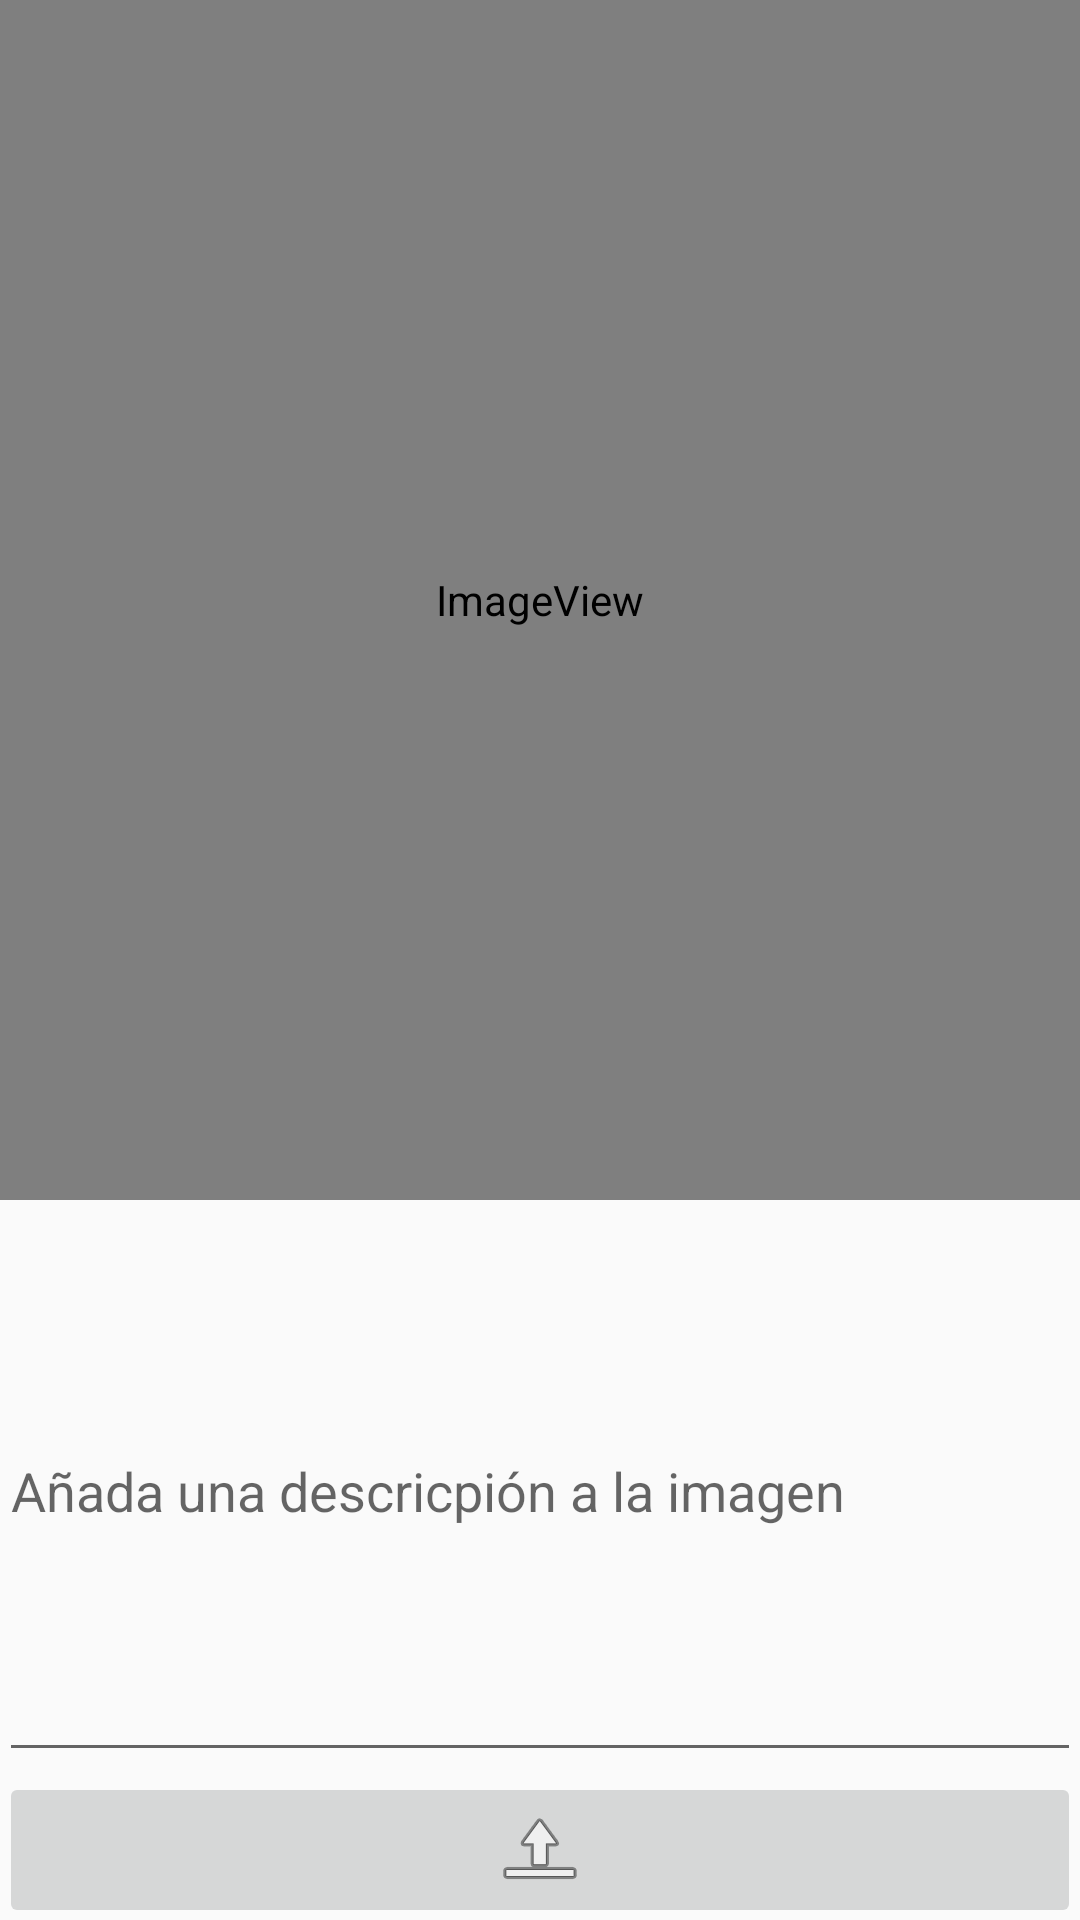

Write the Android layout XML for this screen, with the resource values it uses.
<!-- AndroidManifest.xml: application theme modificadoTest -->
<!-- res/layout/activity_show_upload.xml -->
<?xml version="1.0" encoding="utf-8"?>
<RelativeLayout xmlns:android="http://schemas.android.com/apk/res/android"
    xmlns:app="http://schemas.android.com/apk/res-auto"
    xmlns:tools="http://schemas.android.com/tools"
    android:id="@+id/activity_show_upload"
    android:layout_width="match_parent"
    android:layout_height="match_parent"
    android:paddingBottom="@dimen/activity_vertical_margin"
    android:paddingLeft="@dimen/activity_horizontal_margin"
    android:paddingRight="@dimen/activity_horizontal_margin"
    android:paddingTop="@dimen/activity_vertical_margin"
    tools:context="com.example.drn.diarioderegistro.show_upload">

    <LinearLayout
        android:orientation="vertical"
        android:layout_width="match_parent"
        android:layout_height="match_parent"
        android:layout_alignParentTop="true"
        android:layout_alignParentLeft="true"
        android:layout_alignParentStart="true">

        <ImageView
            android:layout_width="match_parent"
            android:layout_height="400dp"
            app:srcCompat="@android:drawable/sym_def_app_icon"
            android:id="@+id/imageView" />

        <LinearLayout
            android:orientation="vertical"
            android:layout_width="match_parent"
            android:layout_height="match_parent"
            android:weightSum="1">

            <EditText
                android:layout_width="match_parent"
                android:layout_height="wrap_content"
                android:inputType="textMultiLine"
                android:ems="10"
                android:id="@+id/editText"
                android:layout_weight="1.02"
                android:hint="Añada una descricpión a la imagen" />

            <ImageButton
                android:layout_width="match_parent"
                android:layout_height="wrap_content"
                app:srcCompat="@android:drawable/ic_menu_upload_you_tube"
                android:id="@+id/imageButton" />
        </LinearLayout>
    </LinearLayout>
</RelativeLayout>
<!-- resources referenced by this layout -->
<resources>
  <style name="modificadoTest" parent="Theme.AppCompat.Light.NoActionBar">
          <item name="colorPrimary">?android:attr/editTextColor</item>
          <item name="android:textColorPrimary">@android:color/background_dark</item>
          <item name="colorPrimaryDark">@android:color/secondary_text_light</item>
          <item name="colorAccent">@android:color/secondary_text_dark</item>
      </style>
</resources>
